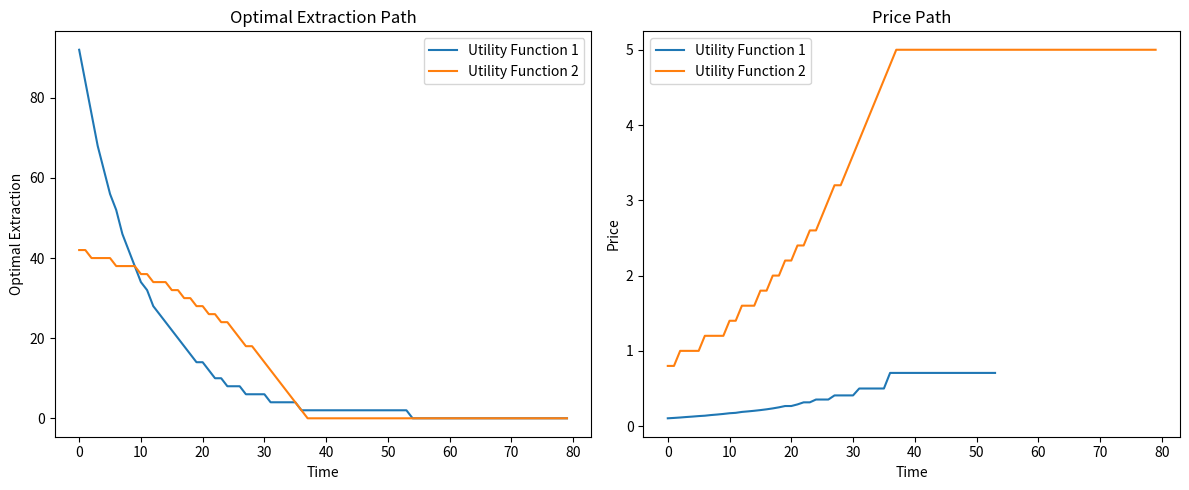

Generate this figure with matplotlib:
import numpy as np
import matplotlib.pyplot as plt

# Parameters
S_tot = 1000  # Total stock
delta = 1 / 1.05  # Discount factor
N = 501  # Number of discrete states
nA = 501  # Number of actions
step_size = 2

# State and action spaces
S = np.linspace(0, S_tot, N)  # State space from 0 to 1000 in steps of 2
A = np.linspace(0, S_tot, nA)  # Action space from 0 to 1000 in steps of 2

# Utility functions
def u1(y):
    return 2 * np.sqrt(y)

def u2(y):
    return 5 * y - 0.05 * y ** 2

# Construct S_mat and A_mat for vectorized operations
S_mat = np.tile(S.reshape(N, 1), (1, nA))  # N x nA
A_mat = np.tile(A.reshape(1, nA), (N, 1))  # N x nA

# Feasibility: A_mat <= S_mat
feasible_actions = A_mat <= S_mat

# Initialize utility matrices
U1 = np.where(feasible_actions, u1(A_mat), -np.inf)  # N x nA
U2 = np.where(feasible_actions, u2(A_mat), -np.inf)

# Compute next state indices
S_prime_mat = S_mat - A_mat  # N x nA
next_state_indices = np.zeros((N, nA), dtype=int)

next_state_indices[feasible_actions] = (S_prime_mat[feasible_actions] / step_size).astype(int)
# Infeasible actions remain at zero index (but are ignored due to -inf utility)

# Value function iteration for u1
V_u1 = np.zeros(N)
tol = 1e-8
max_iter = 1000
iteration = 0

while iteration < max_iter:
    iteration += 1
    Vprev = V_u1.copy()
    
    Vnext = V_u1[next_state_indices]  # N x nA
    Q = U1 + delta * Vnext  # N x nA
    
    V_u1_new = np.max(Q, axis=1)
    C_u1 = np.argmax(Q, axis=1)
    
    diff = np.max(np.abs(V_u1_new - V_u1))
    V_u1 = V_u1_new.copy()
    
    if diff < tol:
        print(f'Converged in {iteration} iterations for u1')
        break
else:
    print('Did not converge within max iterations for u1')

# Value function iteration for u2
V_u2 = np.zeros(N)
iteration = 0

while iteration < max_iter:
    iteration += 1
    Vprev = V_u2.copy()
    
    Vnext = V_u2[next_state_indices]  # N x nA
    Q = U2 + delta * Vnext  # N x nA
    
    V_u2_new = np.max(Q, axis=1)
    C_u2 = np.argmax(Q, axis=1)
    
    diff = np.max(np.abs(V_u2_new - V_u2))
    V_u2 = V_u2_new.copy()
    
    if diff < tol:
        print(f'Converged in {iteration} iterations for u2')
        break
else:
    print('Did not converge within max iterations for u2')

# Simulation for T=80 periods
T = 80  # Number of periods to simulate

# Simulation for u1
stock_u1 = np.zeros(T + 1)
extraction_u1 = np.zeros(T)
price_u1 = np.zeros(T)
state_index_u1 = np.zeros(T + 1, dtype=int)

# Initial state index for stock 1000
state_index_u1[0] = int(S_tot / step_size)
stock_u1[0] = S[state_index_u1[0]]

for t in range(T):
    current_state_index = state_index_u1[t]
    action_index = C_u1[current_state_index]
    extraction_u1[t] = A[action_index]
    stock_u1[t + 1] = stock_u1[t] - extraction_u1[t]
    next_state_index = next_state_indices[current_state_index, action_index]
    state_index_u1[t + 1] = next_state_index
    
    # Price as marginal utility
    if extraction_u1[t] > 0:
        price_u1[t] = 1 / np.sqrt(extraction_u1[t])
    else:
        price_u1[t] = np.inf  # Set to infinity if extraction is zero

# Simulation for u2
stock_u2 = np.zeros(T + 1)
extraction_u2 = np.zeros(T)
price_u2 = np.zeros(T)
state_index_u2 = np.zeros(T + 1, dtype=int)

state_index_u2[0] = int(S_tot / step_size)
stock_u2[0] = S[state_index_u2[0]]

for t in range(T):
    current_state_index = state_index_u2[t]
    action_index = C_u2[current_state_index]
    extraction_u2[t] = A[action_index]
    stock_u2[t + 1] = stock_u2[t] - extraction_u2[t]
    next_state_index = next_state_indices[current_state_index, action_index]
    state_index_u2[t + 1] = next_state_index
    
    # Price as marginal utility
    price_u2[t] = 5 - 0.1 * extraction_u2[t]  # u2'(y) = 5 - 0.1*y

# Plotting the results
time = np.arange(T)

plt.figure(figsize=(12, 5))

# Plot optimal extraction paths
plt.subplot(1, 2, 1)
plt.plot(time, extraction_u1, label='Utility Function 1')
plt.plot(time, extraction_u2, label='Utility Function 2')
plt.xlabel('Time')
plt.ylabel('Optimal Extraction')
plt.title('Optimal Extraction Path')
plt.legend()

# Plot price paths
plt.subplot(1, 2, 2)
plt.plot(time, price_u1, label='Utility Function 1')
plt.plot(time, price_u2, label='Utility Function 2')
plt.xlabel('Time')
plt.ylabel('Price')
plt.title('Price Path')
plt.legend()

plt.tight_layout()
plt.show()
